Run: headless pygame with SDL's dummy video driver; simulated clock (each Clock.tick advances the game by its frame time, no real sleeping); random seed 0; keys injected as events and as key.get_pressed() state; no mouse input.
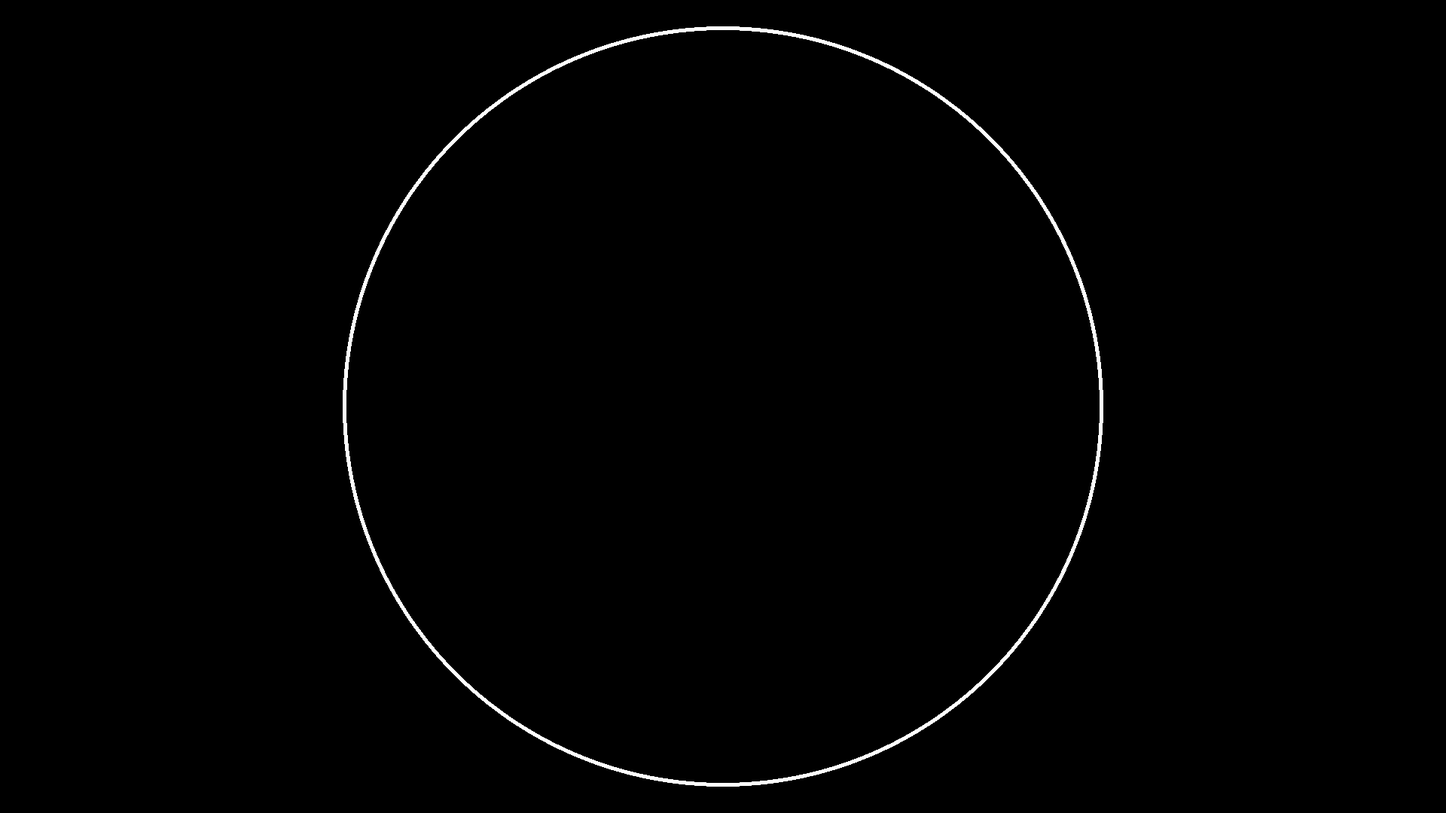
Frame 1 of 4 · flips 1–60 · no input
Frame 2 of 4 · flips 61–180 · tapped SPACE, RETURN · held RIGHT (→), D · screen unchanged from frame 1, image omitted
Frame 3 of 4 · flips 181–300 · held DOWN (↓), S · screen unchanged from frame 2, image omitted
Frame 4 of 4 · flips 301–420 · held LEFT (←), A, UP (↑), W · screen unchanged from frame 3, image omitted

The pygame program that drew these frames:

import pygame
import math

#Setup
pygame.init()
screen = pygame.display.set_mode((1920,1080))
clock = pygame.time.Clock()
running = True

#Physics variables
gravity = 0.6 #Default is 9.81 but it may change if the sim is weird
speed = pygame.Vector2(0, 0) #Speed of ball and the direction
#maxSpeed = 100 max speed for ball if wanted
radius = 500 #Radius of the containing circle
colliding = False #Variable is true when colliding so we move to calculating collisions and bounce angles

#Physics objects
ballCoords = pygame.Vector2(screen.get_width() / 2, screen.get_height() / 2)


while running:
    #Events
    for event in pygame.event.get():
        if event.type == pygame.QUIT:
            running = False

    #Fill screen
    screen.fill("black")

    #Render frame
    pygame.draw.circle(screen, "white", pygame.Vector2(screen.get_width() / 2, screen.get_height() / 2), radius+5)
    pygame.draw.circle(screen, "black", pygame.Vector2(screen.get_width() / 2, screen.get_height() / 2), radius)
    pygame.draw.circle(screen, "white", ballCoords, 5)


    #Flip to send frame
    pygame.display.flip()

    #Math for next frame
    #Calculate gravity and bounces
    speed.y += gravity
    ballCoords += speed
    if math.sqrt((ballCoords.x * ballCoords.x) + (ballCoords.y * ballCoords.y)) >= radius:
        colliding = True
    #if colliding:
        #Collision math, Unsure how to do quite yet



    clock.tick(60)

pygame.quit
